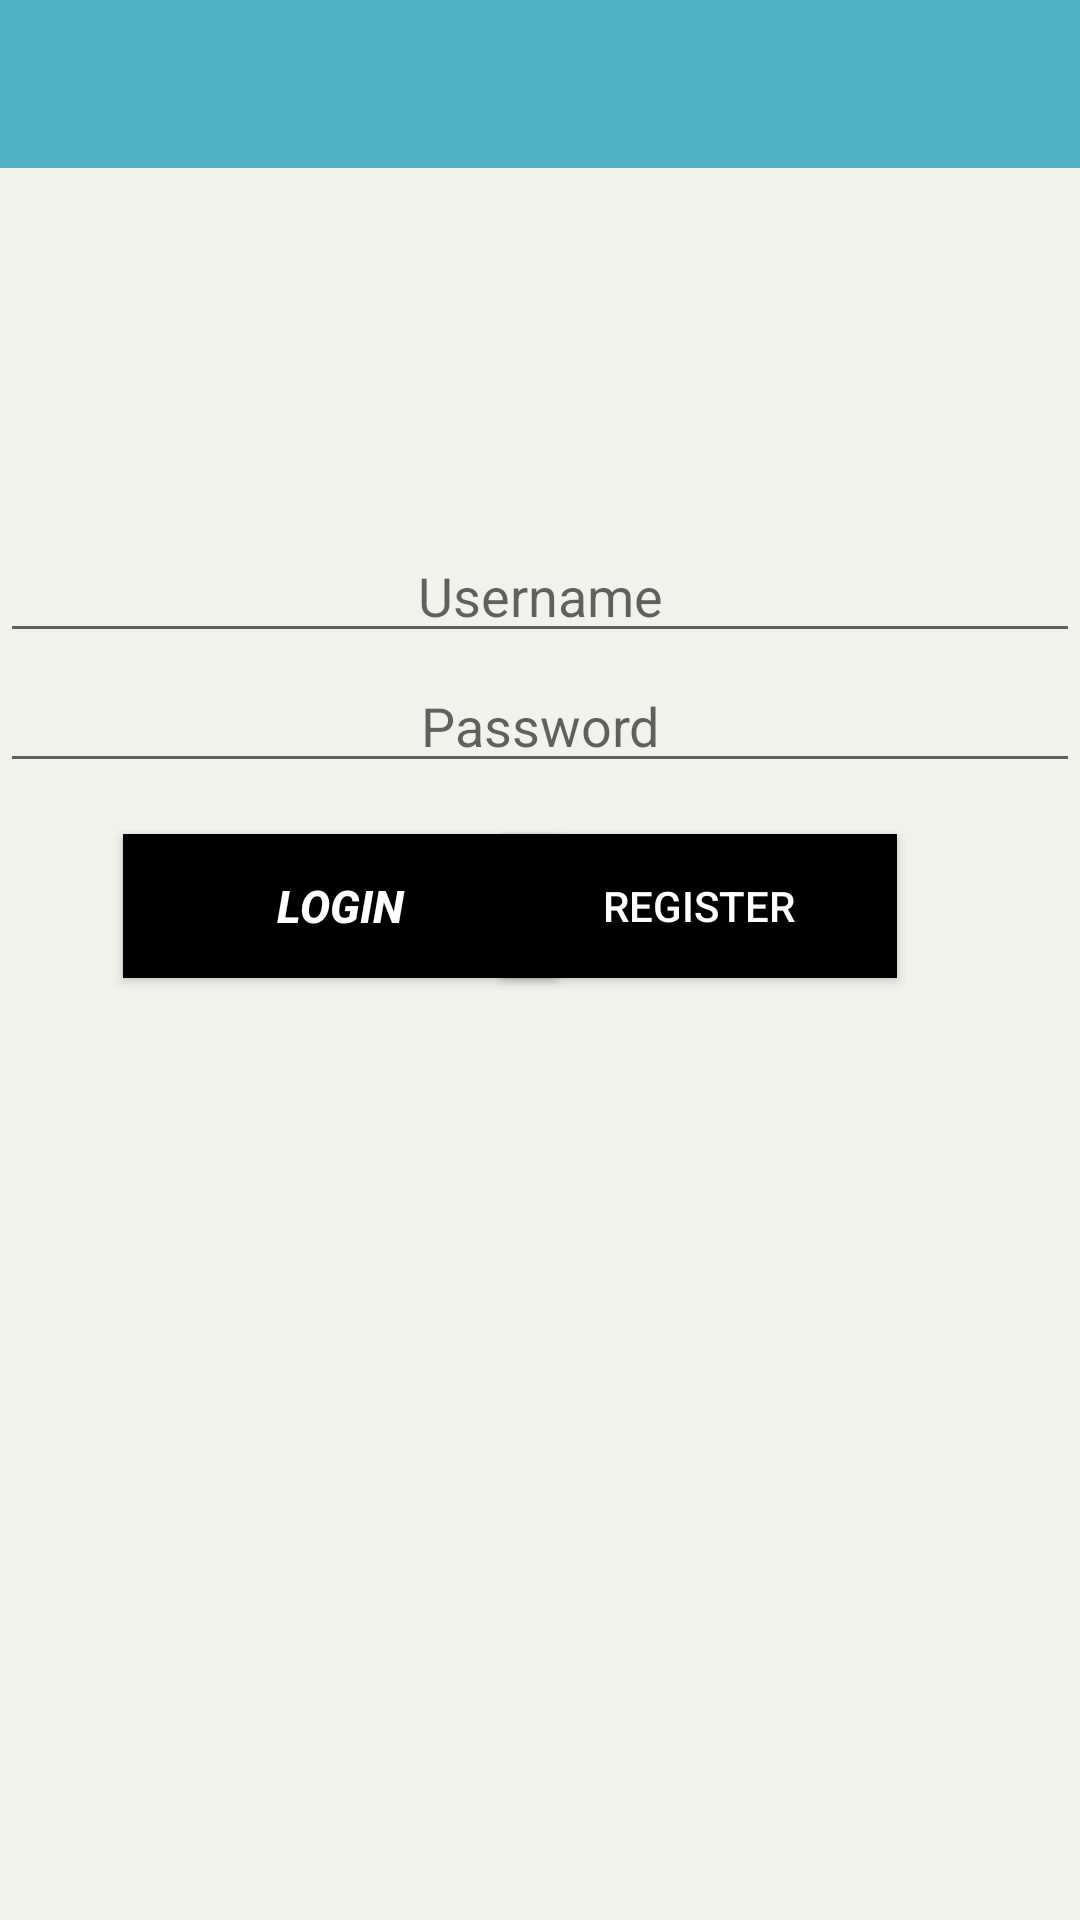

Android layout source for this screen:
<!-- AndroidManifest.xml: application theme Theme.AppCompat.Light.NoActionBar -->
<!-- res/layout/activity_main.xml -->
<?xml version="1.0" encoding="utf-8"?>
<RelativeLayout xmlns:android="http://schemas.android.com/apk/res/android"
    xmlns:tools="http://schemas.android.com/tools"
    android:id="@+id/activity_main"
    android:layout_width="match_parent"
    android:layout_height="match_parent"
    android:background="#f1f2eb"
    tools:context=".MainActivity">

    <include
        android:id="@+id/app_bar"
        layout="@layout/action_bar"></include>

    <TextView
        android:id="@+id/textView"
        android:layout_width="match_parent"
        android:layout_height="wrap_content"
        android:layout_alignParentStart="true"
        android:layout_alignParentLeft="true"
        android:layout_alignParentTop="true"
        android:layout_marginStart="0dp"
        android:layout_marginLeft="0dp"
        android:layout_marginTop="24dp"
        android:gravity="center"
        android:textSize="18sp"
        android:textStyle="bold|italic" />

    <EditText
        android:id="@+id/editName"
        android:layout_width="match_parent"
        android:layout_height="wrap_content"
        android:layout_below="@+id/textView"
        android:layout_alignParentEnd="true"
        android:layout_alignParentRight="true"
        android:layout_marginTop="128dp"
        android:layout_marginEnd="0dp"
        android:layout_marginRight="0dp"
        android:ems="10"
        android:gravity="center_vertical|center"
        android:hint="Username"
        android:inputType="textPersonName" />

    <Button
        android:id="@+id/loginButton"
        android:layout_width="145dp"
        android:layout_height="wrap_content"
        android:layout_below="@+id/editPass"
        android:layout_alignParentStart="true"
        android:layout_alignParentLeft="true"
        android:layout_marginStart="41dp"
        android:layout_marginLeft="41dp"
        android:layout_marginTop="17dp"
        android:background="@android:color/background_dark"
        android:onClick="checkLogin"
        android:text="Login"
        android:textColor="@android:color/background_light"
        android:textSize="15sp"
        android:textStyle="bold|italic" />

    <EditText
        android:id="@+id/editPass"
        android:layout_width="match_parent"
        android:layout_height="wrap_content"
        android:layout_below="@+id/editName"
        android:layout_alignParentStart="true"
        android:layout_alignParentLeft="true"
        android:layout_marginStart="0dp"
        android:layout_marginLeft="0dp"
        android:layout_marginTop="2dp"
        android:ems="10"
        android:gravity="center_vertical|center"
        android:hint="Password"
        android:inputType="textPassword"
        android:textAllCaps="false"
        android:textSize="18sp"
        android:textStyle="normal" />

    <Button
        android:id="@+id/registerButton"
        android:layout_width="132dp"
        android:layout_height="wrap_content"
        android:layout_below="@+id/editPass"
        android:layout_alignParentEnd="true"
        android:layout_marginStart="32dp"
        android:layout_marginTop="17dp"
        android:layout_marginEnd="61dp"
        android:layout_toEndOf="@+id/button"
        android:background="@android:color/background_dark"
        android:onClick="addUser"
        android:text="Register"
        android:textColor="@android:color/background_light" />
</RelativeLayout>
<!-- res/layout/action_bar.xml (included above) -->
<?xml version="1.0" encoding="utf-8"?>
<android.support.v7.widget.Toolbar xmlns:android="http://schemas.android.com/apk/res/android"
    android:layout_width="match_parent"
    android:layout_height="wrap_content"
    xmlns:app="http://schemas.android.com/apk/res-auto"
    android:background="@color/colorPrimaryDark"
    app:theme="@style/CustomToolbarStyle"
    app:popupTheme="@style/CustomPopupStyle">

</android.support.v7.widget.Toolbar>
<!-- resources referenced by this layout -->
<resources>
  <color name="colorPrimaryDark">#4fb0c6</color>
  <style name="CustomPopupStyle" parent="Theme.AppCompat.Light.NoActionBar">
          
          <item name="colorPrimary">@color/colorPrimaryDark</item>
          <item name="colorPrimaryDark">@color/colorPrimaryDark</item>
          <item name="colorAccent">@color/colorPrimaryDark</item>
          <item name="overlapAnchor">false</item>
          <item name="android:dropDownVerticalOffset">-4dp</item>
      </style>
  <style name="CustomToolbarStyle" parent="Theme.AppCompat.Light.NoActionBar">
          
          <item name="colorPrimary">@color/colorPrimaryDark</item>
          <item name="colorPrimaryDark">@color/colorPrimaryDark</item>
          <item name="colorAccent">@color/colorPrimaryDark</item>
      </style>
</resources>
